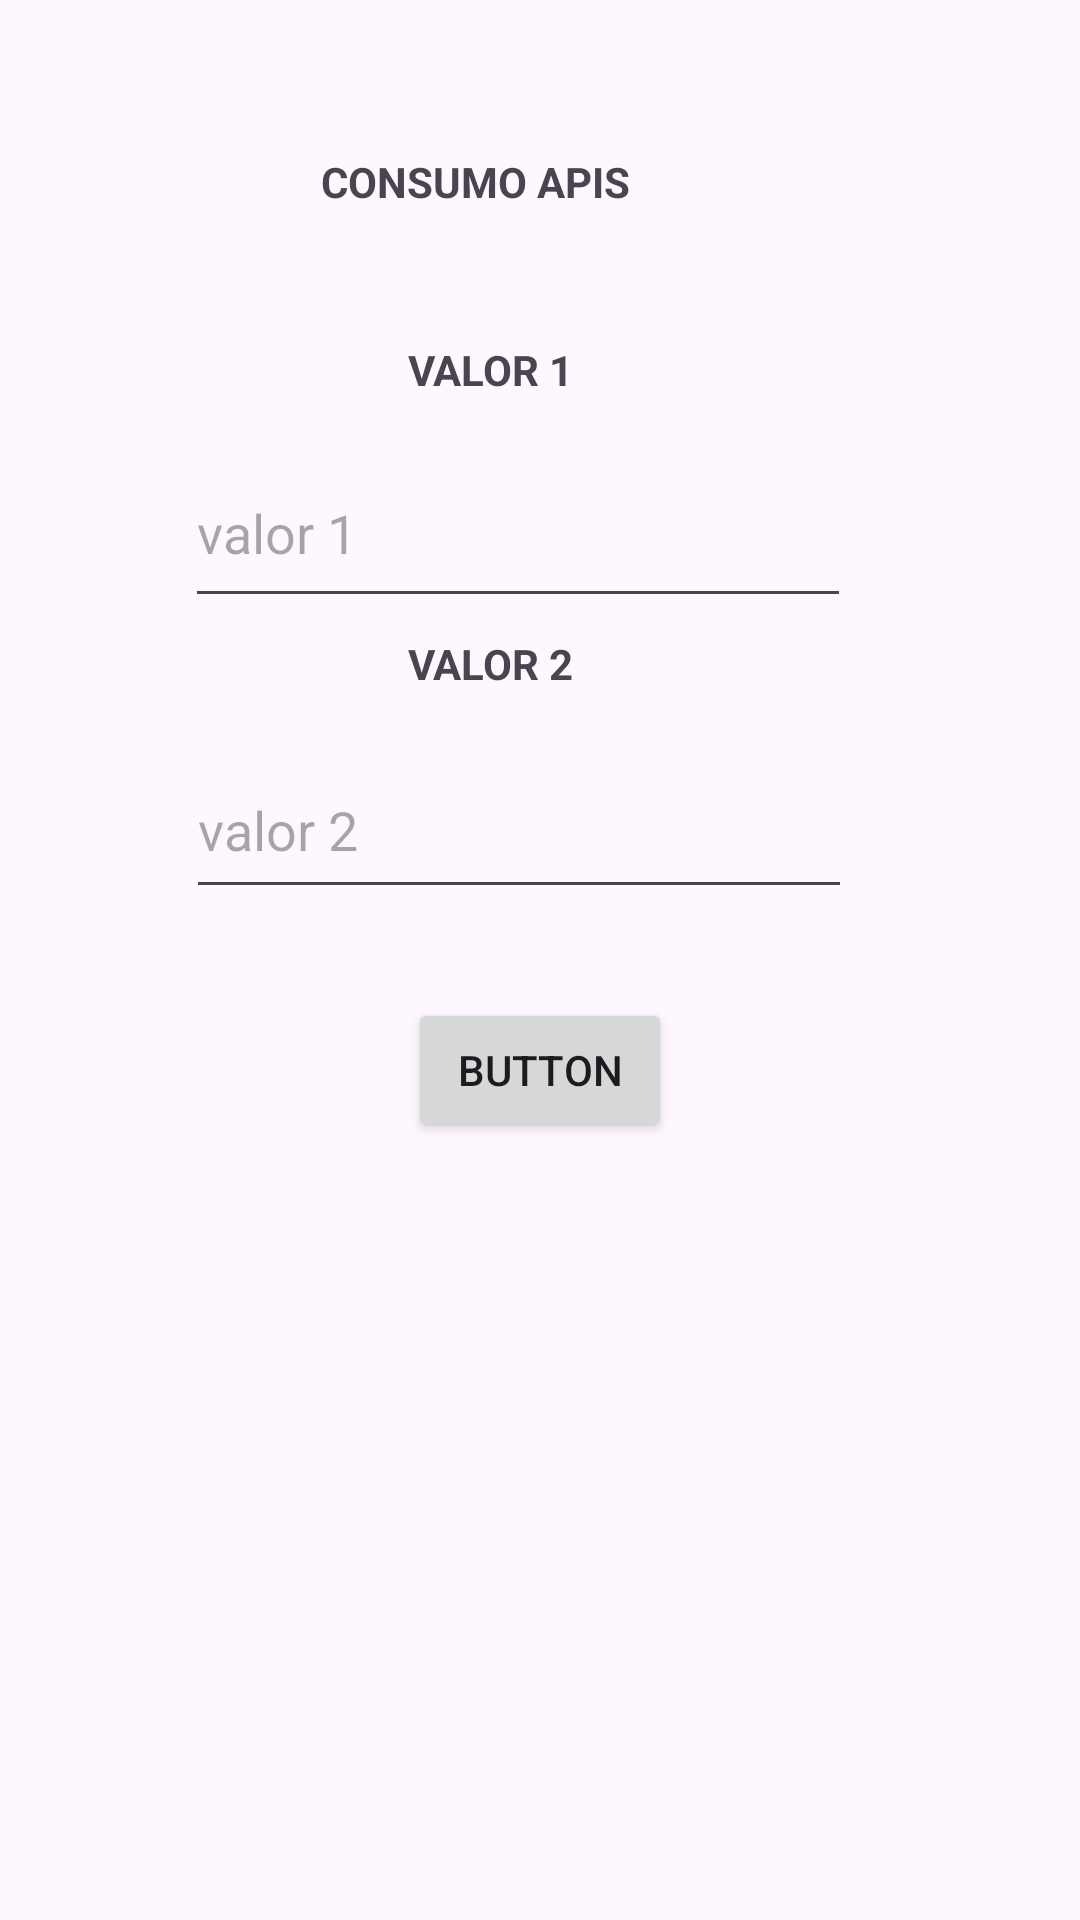

Layout XML and referenced resources for this Android screen:
<!-- AndroidManifest.xml: application theme Theme.WebAppi -->
<!-- res/layout/activity_main.xml -->
<?xml version="1.0" encoding="utf-8"?>
<androidx.constraintlayout.widget.ConstraintLayout xmlns:android="http://schemas.android.com/apk/res/android"
    xmlns:app="http://schemas.android.com/apk/res-auto"
    xmlns:tools="http://schemas.android.com/tools"
    android:layout_width="match_parent"
    android:layout_height="match_parent"
    tools:context=".MainActivity">


    <TextView
        android:id="@+id/txtConsumoApis"
        android:layout_width="wrap_content"
        android:layout_height="wrap_content"
        android:text="CONSUMO APIS"
        android:textStyle="bold"
        app:layout_constraintBottom_toBottomOf="parent"
        app:layout_constraintEnd_toEndOf="parent"
        app:layout_constraintHorizontal_bias="0.416"
        app:layout_constraintStart_toStartOf="parent"
        app:layout_constraintTop_toTopOf="parent"
        app:layout_constraintVertical_bias="0.082" />

    <TextView
        android:id="@+id/txtN1"
        android:layout_width="wrap_content"
        android:layout_height="wrap_content"
        android:text="VALOR 1"
        android:textStyle="bold"
        app:layout_constraintBottom_toBottomOf="parent"
        app:layout_constraintEnd_toEndOf="parent"
        app:layout_constraintHorizontal_bias="0.446"
        app:layout_constraintStart_toStartOf="parent"
        app:layout_constraintTop_toTopOf="parent"
        app:layout_constraintVertical_bias="0.183" />

    <TextView
        android:id="@+id/txtV2"
        android:layout_width="wrap_content"
        android:layout_height="wrap_content"
        android:text="VALOR 2"
        android:textStyle="bold"
        app:layout_constraintBottom_toBottomOf="parent"
        app:layout_constraintEnd_toEndOf="parent"
        app:layout_constraintHorizontal_bias="0.446"
        app:layout_constraintStart_toStartOf="parent"
        app:layout_constraintTop_toTopOf="parent"
        app:layout_constraintVertical_bias="0.341" />

    <EditText
        android:id="@+id/edV1"
        android:layout_width="222dp"
        android:layout_height="60dp"
        android:ems="10"
        android:hint="valor 1"
        android:inputType="text"
        android:text=""
        app:layout_constraintBottom_toBottomOf="parent"
        app:layout_constraintEnd_toEndOf="parent"
        app:layout_constraintHorizontal_bias="0.447"
        app:layout_constraintStart_toStartOf="parent"
        app:layout_constraintTop_toTopOf="parent"
        app:layout_constraintVertical_bias="0.252" />

    <EditText
        android:id="@+id/edV2"
        android:layout_width="222dp"
        android:layout_height="56dp"
        android:ems="10"
        android:hint="valor 2"
        android:inputType="text"
        android:text=""
        app:layout_constraintBottom_toBottomOf="parent"
        app:layout_constraintEnd_toEndOf="parent"
        app:layout_constraintHorizontal_bias="0.449"
        app:layout_constraintStart_toStartOf="parent"
        app:layout_constraintTop_toTopOf="parent"
        app:layout_constraintVertical_bias="0.423" />

    <Button
        android:id="@+id/button"
        android:layout_width="wrap_content"
        android:layout_height="wrap_content"
        android:text="Button"
        app:layout_constraintBottom_toBottomOf="parent"
        app:layout_constraintEnd_toEndOf="parent"
        app:layout_constraintStart_toStartOf="parent"
        app:layout_constraintTop_toTopOf="parent"
        app:layout_constraintVertical_bias="0.562" />

    <TextView
        android:id="@+id/txtREs"
        android:layout_width="184dp"
        android:layout_height="119dp"
        app:layout_constraintBottom_toBottomOf="parent"
        app:layout_constraintEnd_toEndOf="parent"
        app:layout_constraintHorizontal_bias="0.497"
        app:layout_constraintStart_toStartOf="parent"
        app:layout_constraintTop_toTopOf="parent"
        app:layout_constraintVertical_bias="0.792" />

</androidx.constraintlayout.widget.ConstraintLayout>
<!-- resources referenced by this layout -->
<resources>
  <style name="Theme.WebAppi" parent="Base.Theme.WebAppi" />
  <style name="Base.Theme.WebAppi" parent="Theme.Material3.DayNight.NoActionBar">
          
          
      </style>
</resources>
